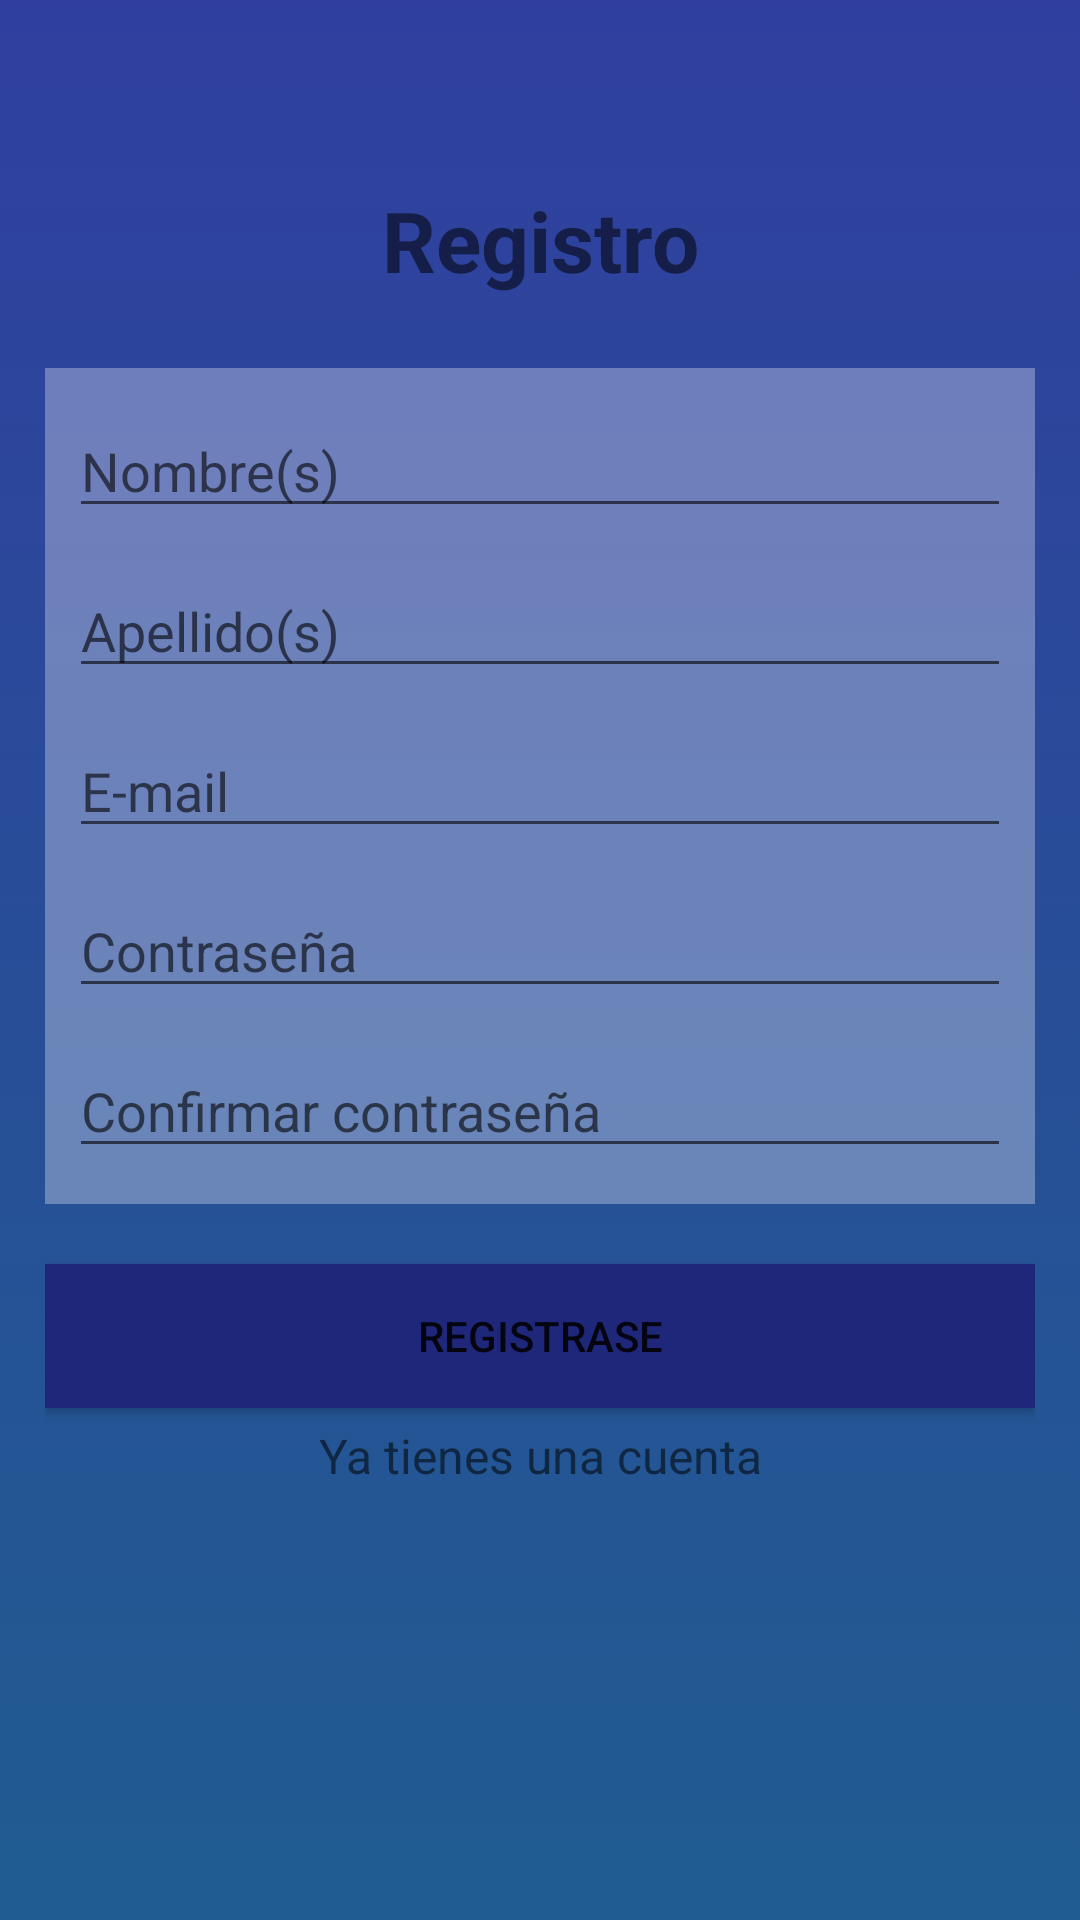

Produce the Android XML layout that renders to this screen, including the resource entries it uses.
<!-- AndroidManifest.xml: application theme Theme.LosCochesAguazul -->
<!-- res/layout/activity_register.xml -->
<?xml version="1.0" encoding="utf-8"?>
<LinearLayout xmlns:android="http://schemas.android.com/apk/res/android"
    xmlns:tools="http://schemas.android.com/tools"
    android:layout_width="match_parent"
    android:layout_height="match_parent"
    android:orientation="vertical"
    android:padding="15dp"
    android:background="@drawable/bg_gradient"
    tools:context=".RegisterActivity">

    <TextView
        android:layout_width="match_parent"
        android:layout_height="0dp"
        android:layout_weight=".5"
        android:gravity="center|bottom"
        android:textSize="28sp"
        android:textStyle="bold"
        android:text="@string/label_register" />

    <androidx.appcompat.widget.LinearLayoutCompat
        android:layout_width="match_parent"
        android:layout_height="0dp"
        android:layout_weight="3"
        android:layout_marginTop="24dp"
        android:orientation="vertical">

        <LinearLayout
            android:layout_width="match_parent"
            android:layout_height="wrap_content"
            android:orientation="vertical"
            android:paddingTop="12dp"
            android:paddingBottom="12dp"
            android:paddingStart="8dp"
            android:paddingEnd="8dp"
            android:background="#59E7E9F5"
            android:layout_marginBottom="8dp">

            <EditText
                android:layout_width="match_parent"
                android:layout_height="wrap_content"
                android:inputType="textPersonName"
                android:hint="@string/name"/>

            <EditText
                android:layout_width="match_parent"
                android:layout_height="wrap_content"
                android:layout_marginTop="12dp"
                android:inputType="textPersonName"
                android:hint="@string/last_name"/>

            <EditText
                android:layout_width="match_parent"
                android:layout_height="wrap_content"
                android:layout_marginTop="12dp"
                android:inputType="textEmailAddress"
                android:hint="@string/email"/>

            <EditText
                android:layout_width="match_parent"
                android:layout_height="wrap_content"
                android:layout_marginTop="12dp"
                android:inputType="textPassword"
                android:hint="@string/password"/>

            <EditText
                android:layout_width="match_parent"
                android:layout_height="wrap_content"
                android:layout_marginTop="12dp"
                android:inputType="textPassword"
                android:hint="@string/password_confirmation"/>

        </LinearLayout>

        <Button
            android:id="@+id/btnRegister"
            android:layout_width="match_parent"
            android:layout_height="wrap_content"
            android:layout_marginTop="12dp"
            android:background="@color/colorPrimary"
            android:text="@string/btn_register" />

        <TextView
            android:id="@+id/tvGoToLogin"
            android:layout_width="match_parent"
            android:layout_height="wrap_content"
            android:layout_marginTop="5dp"
            android:gravity="center"
            android:textSize="16sp"
            android:text="@string/have_an_account" />

    </androidx.appcompat.widget.LinearLayoutCompat>

</LinearLayout>
<!-- resources referenced by this layout -->
<resources>
  <color name="colorPrimary">#1F277B</color>
  <!-- drawable bg_gradient (drawable) -->
  <?xml version="1.0" encoding="utf-8"?>
  <selector xmlns:android="http://schemas.android.com/apk/res/android">
      <item>
          <shape>
              <gradient
                  android:angle="90"
                  android:startColor="@color/colorThird"
                  android:endColor="@color/colorPrimaryVariant"
                  android:type="linear"/>
          </shape>
      </item>
  </selector>
  <string name="btn_register">Registrase</string>
  <string name="email">E-mail</string>
  <string name="have_an_account">Ya tienes una cuenta</string>
  <string name="label_register">Registro</string>
  <string name="last_name">Apellido(s)</string>
  <string name="name">Nombre(s)</string>
  <string name="password">Contraseña</string>
  <string name="password_confirmation">Confirmar contraseña</string>
  <style name="Theme.LosCochesAguazul" parent="Theme.MaterialComponents.DayNight.DarkActionBar">
          
          <item name="colorPrimary">@color/colorPrimary</item>
          
          <item name="colorPrimaryVariant">@color/colorPrimaryVariant</item>
          
          <item name="colorOnPrimary">@color/colorOnPrimary</item>
          
          
          <item name="colorSecondary">@color/colorSecondary</item>
          
          <item name="colorSecondaryVariant">@color/colorSecondaryVariant</item>
          
          <item name="colorOnSecondary">@color/colorOnSecondary</item>
          
          
          <item name="android:statusBarColor" tools:targetApi="l">?attr/colorPrimaryVariant</item>
          
      </style>
  <color name="colorThird">#205C91</color>
  <color name="colorPrimaryVariant">#303F9F</color>
  <color name="colorOnPrimary">#BCC3EB</color>
  <color name="colorSecondary">#FFFFFF</color>
  <color name="colorSecondaryVariant">#0F4A67</color>
  <color name="colorOnSecondary">#212121</color>
</resources>
